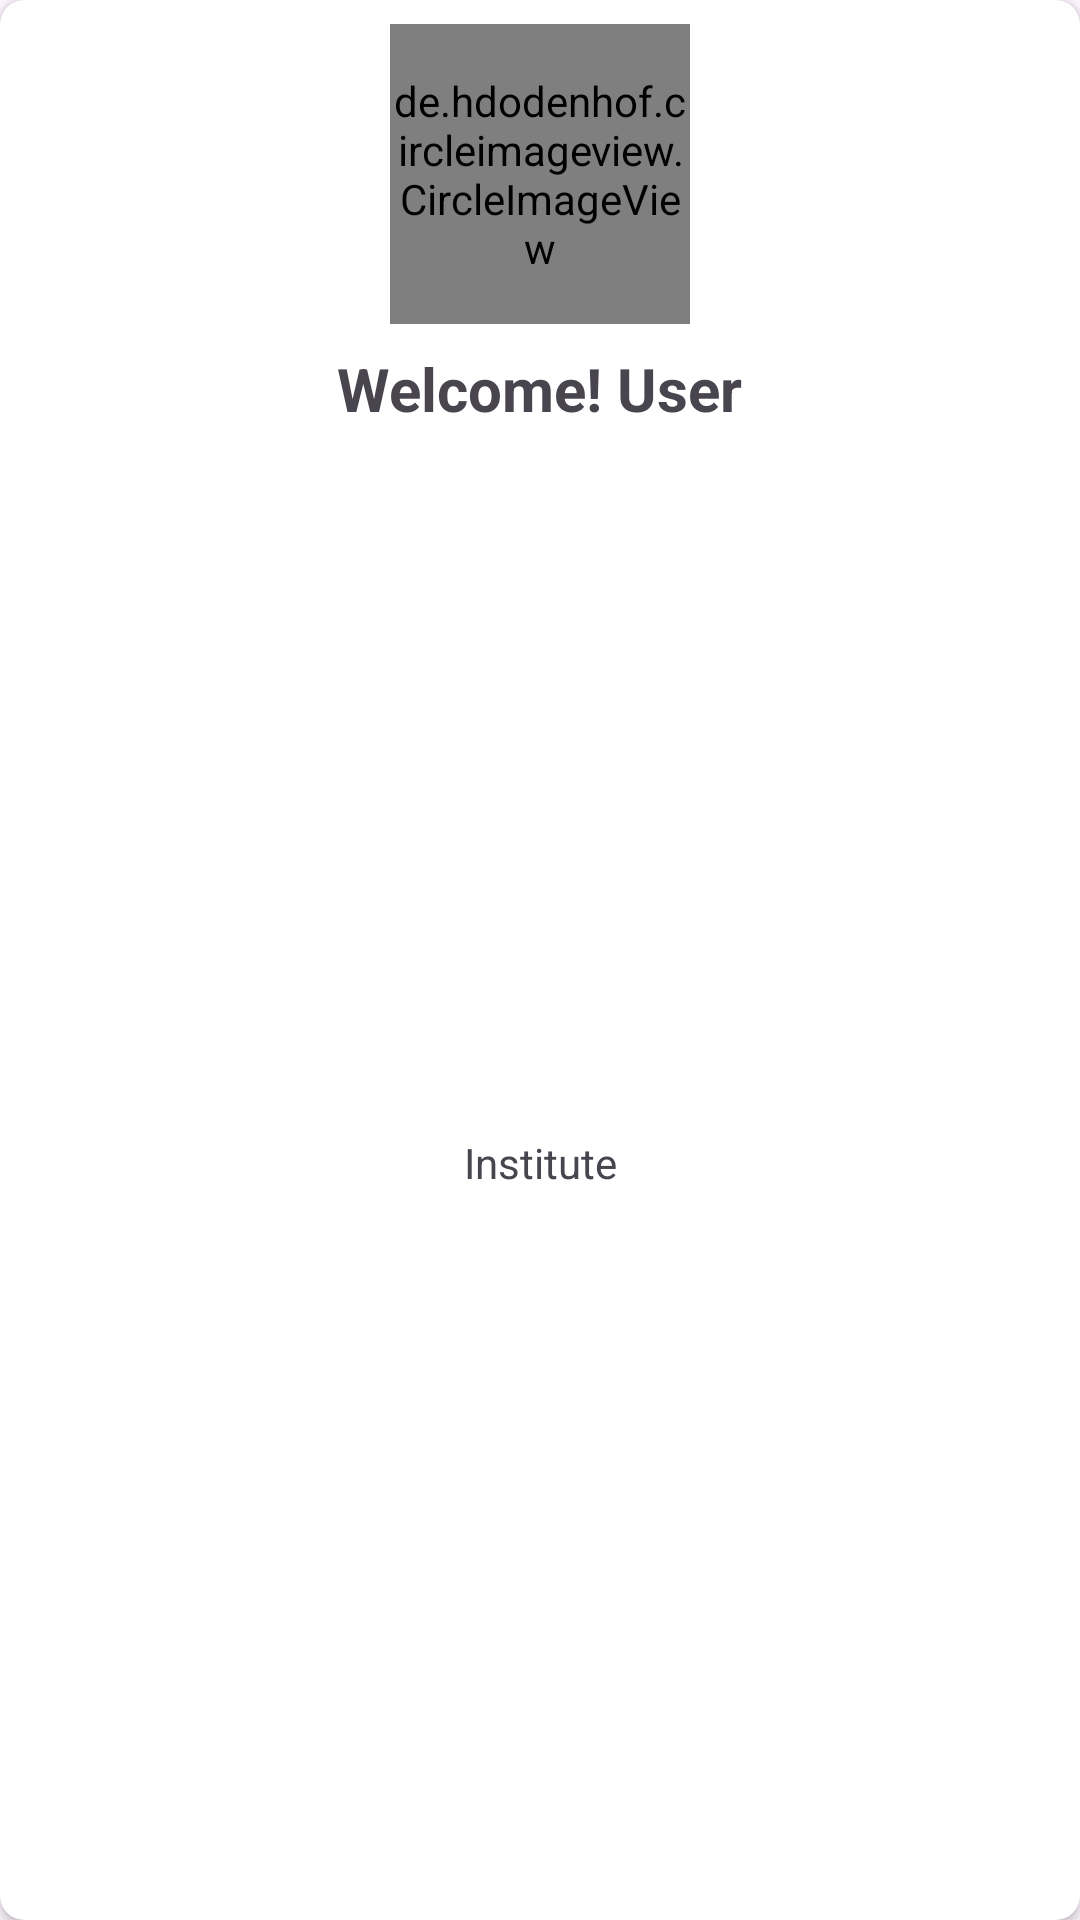

Android layout source for this screen:
<!-- AndroidManifest.xml: application theme Theme.RollCall -->
<!-- res/layout/profile_layout.xml -->
<?xml version="1.0" encoding="utf-8"?>
<androidx.cardview.widget.CardView xmlns:android="http://schemas.android.com/apk/res/android"
    xmlns:app="http://schemas.android.com/apk/res-auto"
    android:layout_width="match_parent"
    android:layout_height="wrap_content"
    android:elevation="4dp"
    app:cardCornerRadius="8dp">

    <androidx.constraintlayout.widget.ConstraintLayout
        android:layout_width="match_parent"
        android:layout_height="match_parent">


        <de.hdodenhof.circleimageview.CircleImageView
            android:id="@+id/iv_user_profile"
            android:layout_width="100dp"
            android:layout_height="100dp"
            android:layout_marginTop="8dp"
            android:src="@drawable/ic_person"
            app:civ_border_width="1dp"
            app:layout_constraintEnd_toEndOf="parent"
            app:layout_constraintStart_toStartOf="parent"
            app:layout_constraintTop_toTopOf="parent" />

        <TextView
            android:id="@+id/tv_title"
            android:layout_width="wrap_content"
            android:layout_height="wrap_content"
            android:layout_marginTop="8dp"
            android:text="Welcome! User"
            android:textSize="20sp"
            android:textStyle="bold"
            app:layout_constraintEnd_toEndOf="@+id/iv_user_profile"
            app:layout_constraintStart_toStartOf="@+id/iv_user_profile"
            app:layout_constraintTop_toBottomOf="@+id/iv_user_profile" />

        <TextView
            android:id="@+id/tv_subtitle"
            android:layout_width="wrap_content"
            android:layout_height="wrap_content"
            android:layout_marginBottom="8dp"
            android:text="Institute"
            app:layout_constraintBottom_toBottomOf="parent"
            app:layout_constraintEnd_toEndOf="@+id/tv_title"
            app:layout_constraintStart_toStartOf="@+id/tv_title"
            app:layout_constraintTop_toBottomOf="@+id/tv_title" />
    </androidx.constraintlayout.widget.ConstraintLayout>
</androidx.cardview.widget.CardView>
<!-- resources referenced by this layout -->
<resources>
  <style name="Theme.RollCall" parent="Base.Theme.RollCall" />
  <style name="Base.Theme.RollCall" parent="Theme.Material3.DayNight.NoActionBar">
          
          
      </style>
</resources>
